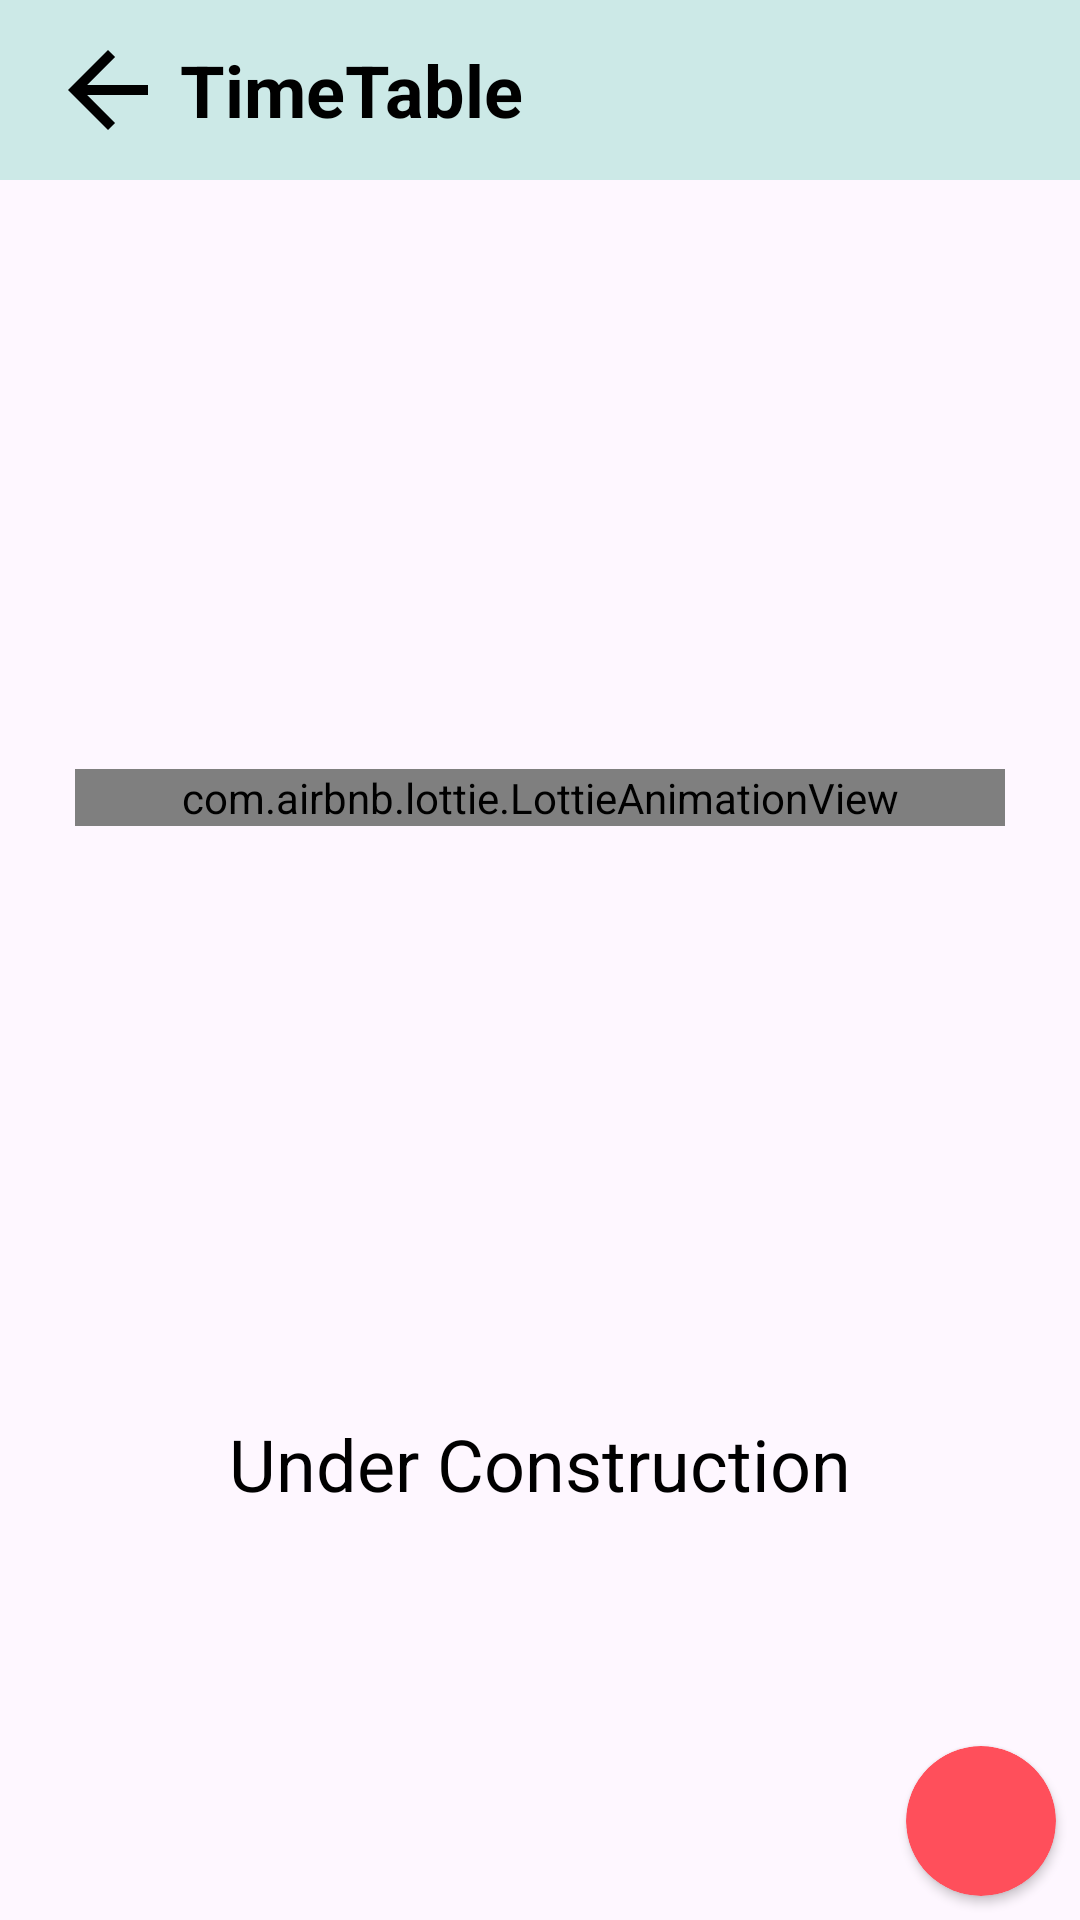

Here is an Android app screen rendered from its layout file. Give the layout XML and the strings, colors and styles it references.
<!-- AndroidManifest.xml: application theme Theme.StudyCompanion -->
<!-- res/layout/activity_time_table.xml -->
<?xml version="1.0" encoding="utf-8"?>
<androidx.constraintlayout.widget.ConstraintLayout xmlns:android="http://schemas.android.com/apk/res/android"
    xmlns:app="http://schemas.android.com/apk/res-auto"
    xmlns:tools="http://schemas.android.com/tools"
    android:id="@+id/main"
    android:layout_width="match_parent"
    android:layout_height="match_parent"
    tools:context=".timeTable">

    <Toolbar
        android:id="@+id/toolbar_todo"
        android:layout_width="match_parent"
        android:layout_height="60dp"
        android:background="#CCE9E7"
        app:layout_constraintTop_toTopOf="parent"
        tools:layout_editor_absoluteX="-16dp"
        android:padding="0dp"
        android:layout_margin="0dp" >

        <ImageButton
            android:id="@+id/back_todo"
            android:layout_width="40dp"
            android:layout_height="60dp"
            android:layout_margin="0dp"
            android:backgroundTint="@android:color/transparent"
            android:padding="0dp"
            android:src="@drawable/baseline_arrow_back_24"
            android:scaleType="fitCenter"/>
        <TextView
            android:layout_width="wrap_content"
            android:layout_height="match_parent"
            android:text="TimeTable"
            android:textColor="@color/black"
            android:textSize="24dp"
            android:textStyle="bold"
            android:textAlignment="center"
            android:gravity="center"
            android:layout_marginLeft="20dp"/>

    </Toolbar>


    <com.airbnb.lottie.LottieAnimationView
        android:id="@+id/UnderConstructionAnimation"
        android:layout_width="0dp"
        android:layout_height="wrap_content"
        android:layout_gravity="center"
        android:layout_marginLeft="25sp"
        android:layout_marginRight="25sp"
        app:layout_constraintBottom_toTopOf="@+id/textView2"
        app:layout_constraintEnd_toEndOf="parent"
        app:layout_constraintHorizontal_bias="0.498"
        app:layout_constraintStart_toStartOf="parent"
        app:layout_constraintTop_toBottomOf="@+id/toolbar_todo"
        app:lottie_autoPlay="false"
        app:lottie_loop="false" />

    <TextView
        android:id="@+id/textView2"
        android:layout_width="wrap_content"
        android:layout_height="wrap_content"
        android:layout_marginBottom="136dp"
        android:text="Under Construction"
        android:textColor="@color/black"
        android:textSize="24dp"
        app:layout_constraintBottom_toBottomOf="parent"
        app:layout_constraintEnd_toEndOf="parent"
        app:layout_constraintStart_toStartOf="parent" />

    <androidx.cardview.widget.CardView
        android:layout_width="50dp"
        android:layout_height="50dp"
        android:backgroundTint="#ff4f5b"
        app:cardCornerRadius="25dp"
        app:layout_constraintBottom_toBottomOf="parent"
        app:layout_constraintEnd_toEndOf="parent"
        android:layout_margin="8dp">

        <ImageView
            android:layout_width="match_parent"
            android:layout_height="match_parent"
            android:background="@android:color/transparent"
            android:src="@drawable/baseline_add_24" />
    </androidx.cardview.widget.CardView>
</androidx.constraintlayout.widget.ConstraintLayout>
<!-- resources referenced by this layout -->
<resources>
  <!-- drawable baseline_arrow_back_24 (drawable) -->
  <vector xmlns:android="http://schemas.android.com/apk/res/android" android:autoMirrored="true" android:height="24dp" android:tint="#000000" android:viewportHeight="24" android:viewportWidth="24" android:width="24dp">
        
      <path android:fillColor="@android:color/white" android:pathData="M20,11H7.83l5.59,-5.59L12,4l-8,8 8,8 1.41,-1.41L7.83,13H20v-2z"
          android:strokeWidth="50"/>
  </vector>
  <style name="Theme.StudyCompanion" parent="Base.Theme.StudyCompanion" />
  <style name="Base.Theme.StudyCompanion" parent="Theme.Material3.DayNight.NoActionBar">
          
          
  <item name="android:statusBarColor">@android:color/transparent</item>
      </style>
  <!-- not gathered from this repository: default colours our renderer supplied (Android Studio template values) -->
  <color name="black">#FF000000</color>
</resources>
